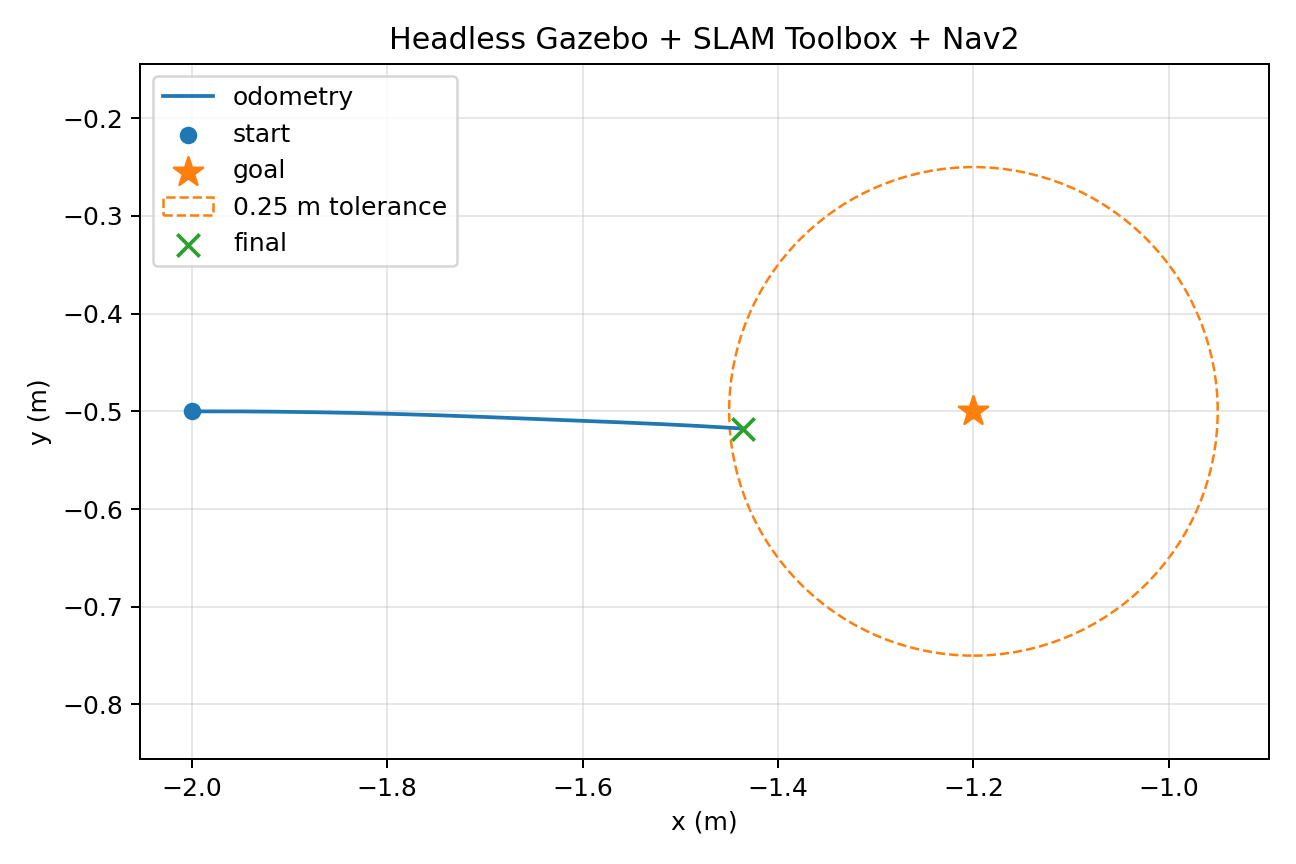

The data file committed next to this chart (first rows):
time_s, x_m, y_m, linear_speed_mps, angular_speed_radps
1.001, -2, -0.5, -0.000017, -0.000158
1.035, -2, -0.5, 0.000127, -0.000235
1.069, -2, -0.5, 0.000248, -0.000243
1.103, -2, -0.5, 0.000354, -0.000246
1.137, -2, -0.5, 0.000261, -0.000285
1.171, -2, -0.5, 0.000042, -0.000323
1.205, -2, -0.5, -0.000151, -0.000350
1.239, -2, -0.5, -0.000059, -0.000267
1.273, -2, -0.5, 0.000087, -0.000241
1.307, -2, -0.5, 0.000213, -0.000243
1.341, -2, -0.5, 0.000120, -0.000292
1.375, -2, -0.5, -0.000006, -0.000290
1.409, -2, -0.5, -0.000002, -0.000245
1.443, -2, -0.5, 0.000096, -0.000263
1.477, -2, -0.5, 0.000105, -0.000282
1.511, -2, -0.5, 0.000078, -0.000299
1.545, -2, -0.5, 0.000067, -0.000292
1.579, -2, -0.5, 0.000075, -0.000280
1.613, -2, -0.5, 0.000063, -0.000266
1.647, -2, -0.5, 0.000056, -0.000268
1.681, -2, -0.5, 0.000055, -0.000273
1.715, -2, -0.5, 0.000081, -0.000295
1.749, -2, -0.5, 0.000069, -0.000268
1.783, -2, -0.5, 0.000044, -0.000247
1.817, -2, -0.5, 0.000043, -0.000251
1.851, -2, -0.5, 0.000047, -0.000249
1.885, -2, -0.5, 0.000060, -0.000254
1.919, -2, -0.5, 0.000056, -0.000270
1.953, -2, -0.5, 0.000060, -0.000272
1.987, -2, -0.5, 0.000080, -0.000289
2.021, -2, -0.5, 0.000074, -0.000283
2.055, -2, -0.5, 0.000073, -0.000278
2.089, -2, -0.5, 0.000047, -0.000247
2.123, -2, -0.5, 0.000041, -0.000246
2.157, -2, -0.5, 0.000062, -0.000278
2.191, -2, -0.5, 0.000066, -0.000281
2.225, -2, -0.5, 0.000073, -0.000287
2.259, -2, -0.5, 0.000069, -0.000273
2.293, -2, -0.5, 0.000049, -0.000255
2.327, -2, -0.5, 0.000053, -0.000263
2.362, -2, -0.5, 0.000072, -0.000287
2.396, -2, -0.5, 0.000083, -0.000291
2.43, -2, -0.5, 0.000072, -0.000278
2.464, -2, -0.5, 0.000071, -0.000274
2.498, -2, -0.5, 0.000075, -0.000280
2.532, -2, -0.5, 0.000073, -0.000278
2.566, -2, -0.5, 0.000048, -0.000252
2.6, -2, -0.5, 0.000041, -0.000247
2.634, -2, -0.5, 0.000057, -0.000272
2.668, -2, -0.5, 0.000075, -0.000292
2.702, -2, -0.5, 0.000081, -0.000289
2.736, -2, -0.5, 0.000064, -0.000264
2.77, -2, -0.5, 0.000050, -0.000260
2.804, -2, -0.5, 0.000054, -0.000263
2.838, -2, -0.5, 0.000058, -0.000271
2.872, -2, -0.5, 0.000074, -0.000281
2.906, -2, -0.5, 0.000048, -0.000250
2.941, -2, -0.5, 0.000041, -0.000247
2.975, -2, -0.5, 0.000057, -0.000272
3.009, -2, -0.5, 0.000075, -0.000293
... 181 more rows
